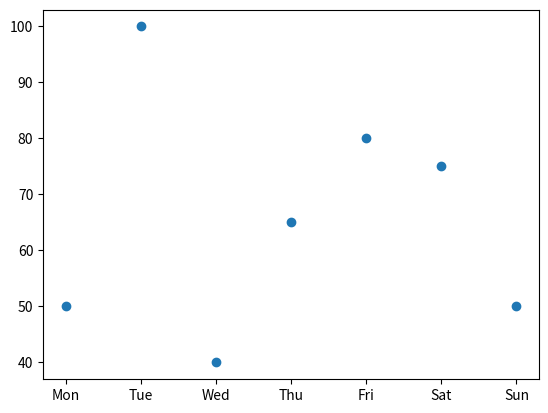
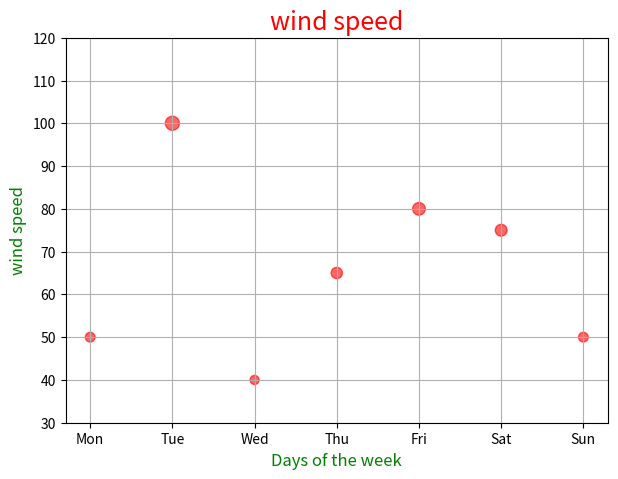
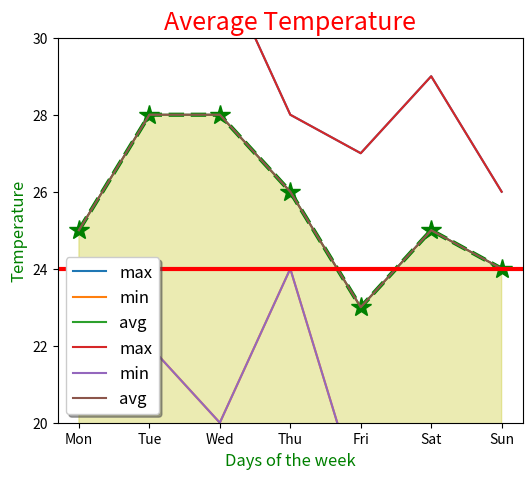

The matplotlib source for these figures, in order:
import os
if not os.path.exists('/content/notebooks'):
    !git clone --depth 1 https://github.com/cubsai/notebooks.git /content/notebooks
%cd /content/notebooks/ml/week-02

import pandas as pd
import numpy as np
import matplotlib.pyplot as plt
days = ['Mon', 'Tue', 'Wed', 'Thu', 'Fri', 'Sat', 'Sun']
max_temp = [30,31,32,28,27,29,26]
min_temp = [23,22,20,24,18,19,10]
avg_temp = [25,28,28,26,23,25,24]
wind = [50,100,40,65,80,75,50]
plt.scatter(days,wind)
plt.figure(figsize=(7,5))
plt.scatter(days,wind,color='red',alpha=0.6,s=[e^3 for e in wind])
plt.title('wind speed',fontsize=18,color='red')
plt.xlabel('Days of the week',fontsize=12,color='green')
plt.ylabel('wind speed',fontsize=12,color='green')
plt.ylim(30,120)
plt.grid()

plt.scatter(days,avg_temp)
plt.figure(figsize=(6,5))
plt.plot(days,avg_temp,color='g',linestyle='--',marker='*',linewidth=3,markersize=15)
plt.fill_between(days,avg_temp,color='y',alpha=0.3)
plt.ylim(20,30)
plt.title('Average temperature',fontsize=18,color='red')
plt.xlabel('Days of the week',fontsize=12,color='green')
plt.ylabel('Temperature',fontsize=12,color='green')

plt.plot(days,max_temp,label='max')
plt.plot(days,min_temp,label='min')
plt.plot(days,avg_temp,label='avg')

plt.title('Average Temperature',fontsize=18,color='red')
plt.xlabel('Days of the week',fontsize=12,color='green')
plt.ylabel('Temperature',fontsize=12,color='green')
plt.plot(days,max_temp,label='max')
plt.plot(days,min_temp,label='min')
plt.plot(days,avg_temp,label='avg')
plt.legend(loc='lower left',shadow=True,fontsize='large')
plt.axhline(24,color='red',linewidth=3)



import pandas as pd
import numpy as np
import matplotlib.pyplot as plt
days = ['Mon', 'Tue', 'Wed', 'Thu', 'Fri', 'Sat', 'Sun']
max_temp = [30,31,32,28,27,29,26]
min_temp = [23,22,20,24,18,19,10]
avg_temp = [25,28,28,26,23,25,24]
wind = [50,100,40,65,80,75,50]
plt.scatter(days,wind)
plt.figure(figsize=(7,5))
plt.scatter(days,wind,color='red',alpha=0.6,s=[e^3 for e in wind])
plt.title('wind speed',fontsize=18,color='red')
plt.xlabel('Days of the week',fontsize=12,color='green')
plt.ylabel('wind speed',fontsize=12,color='green')
plt.ylim(30,120)
plt.grid()
